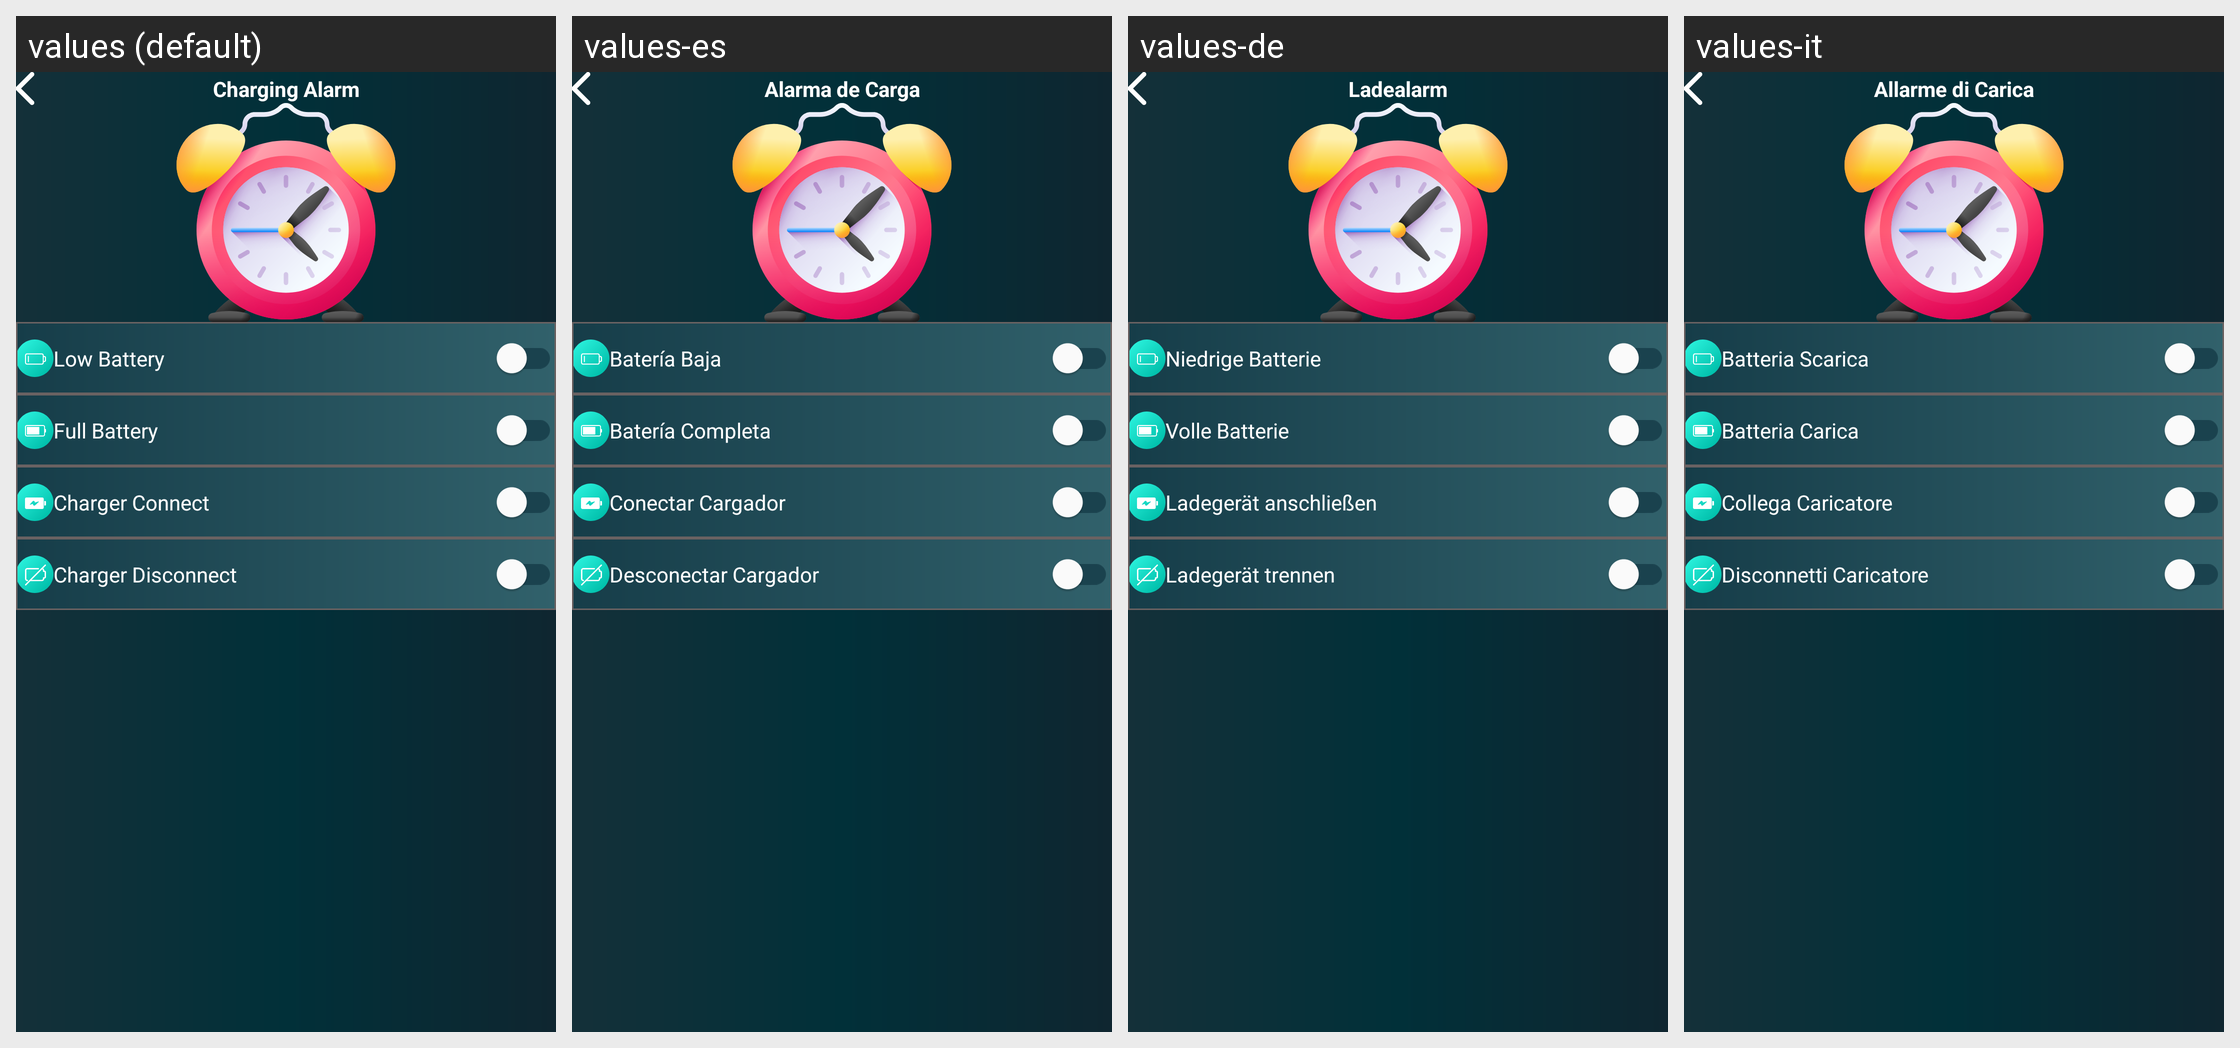

The Android screen above is rendered under several locales of the same app. Produce the string resources it draws, with the default and per-locale values.
Android screen res/layout/activity_charging_alarm.xml rendered under 4 locales, left to right: values (default), values-es, values-de, values-it. Device: Nexus 5 (rendered at 1080×1920; each locale shown at half size, 540×960, under a caption strip naming it); theme Theme.BatteryAnimation.
Other locales in the repository, not shown: values-ar, values-fr, values-ur.
Strings drawn on this screen, with the default value and each locale's value (text and hints the layout hard-codes, and strings that could not be matched under every locale, appear in the picture but are not listed):

charging_alarm
  values: Charging Alarm
  values-es: Alarma de Carga
  values-de: Ladealarm
  values-it: Allarme di Carica

low_battery
  values: Low Battery
  values-es: Batería Baja
  values-de: Niedrige Batterie
  values-it: Batteria Scarica

fullBattery
  values: Full Battery
  values-es: Batería Completa
  values-de: Volle Batterie
  values-it: Batteria Carica

charger_connect
  values: Charger Connect
  values-es: Conectar Cargador
  values-de: Ladegerät anschließen
  values-it: Collega Caricatore

disconnectTitle
  values: Charger Disconnect
  values-es: Desconectar Cargador
  values-de: Ladegerät trennen
  values-it: Disconnetti Caricatore
